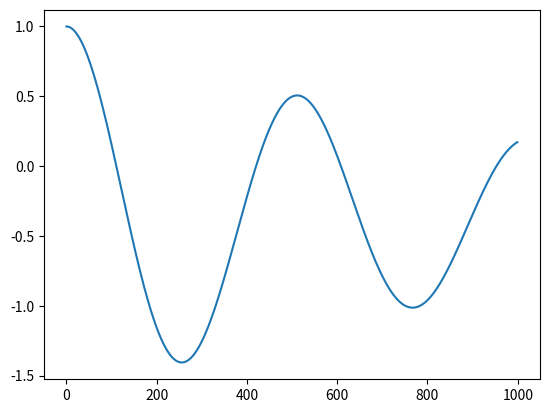

Python code for this plot:
#!/usr/bin/env python3
# -*- coding: utf-8 -*-
"""
Created on Fri Sep 20 19:20:41 2019

[redacted]
"""


import numpy as np
import scipy.signal as signal
import scipy
from matplotlib import pyplot as plt

class system:
    def __init__(self):
        self.A = np.array([[0,1],[-1,0]], dtype = np.float64)
        self.B = np.array([[0],[1]], dtype = np.float64)
        self.C = np.array([[1,0],[0,1]], dtype = np.float64)
        self.D = np.array([[0],[0]], dtype = np.float64)
        self.x = np.array([[0],[0]], dtype = np.float64)
        self.delta = 1e-2
        self.discretize(self.delta)
        self.lqr(np.diag(np.array([1.3,-1])),np.diag(np.array([1])))

    def discretize(self, delta):
        self.delta = delta
        self.Ad = scipy.linalg.expm(self.A*delta)
        shape = self.A.shape
        self.Bd = np.linalg.inv(self.A)@(scipy.linalg.expm(self.A*delta)-np.eye(shape[0],shape[1]))@self.B
        # (scipy.linalg.expm(self.A*delta)-np.eye(shape[0],shape[1]))@self.B
        self.Cd = self.C
        self.Dd = self.D

    def iterate(self, u):

        self.x = self.Ad@self.x + self.Bd@u
        y = self.Cd@self.x + self.Dd@u

    def simluate(self, init, time):
        out = np.empty((0,2))
        self.x = init
        u = np.array([[0]])
        for i in np.arange(0,time,self.delta):
            u = -self.K@(self.x - np.array([[-1],[0]]))
            self.y = self.Cd@self.x + self.Dd@u
            out = np.vstack((out, np.squeeze(self.y)))
            self.iterate(u)
        return out



    def lqr(self, Q,R):
        """Solve the continuous time lqr controller.

        dx/dt = A x + B u

        cost = integral x.T*Q*x + u.T*R*u
        """
        #ref Bertsekas, p.151

        #first, try to solve the ricatti equation
        X = np.matrix(scipy.linalg.solve_continuous_are(self.A, self.B, Q, R))
        # X = np.matrix(scipy.linalg.solve_discrete_are(self.A, self.B, Q, R))

        #compute the LQR gain
        self.K = np.matrix(scipy.linalg.inv(R)@(self.B.T@X))

        # eigVals, eigVecs = scipy.linalg.eig(A-B@K)

if __name__ == '__main__':
    print('run')
    sys = system()
    out = sys.simluate(np.array([[1],[0]]), 10)
    plt.plot(out[:,0])